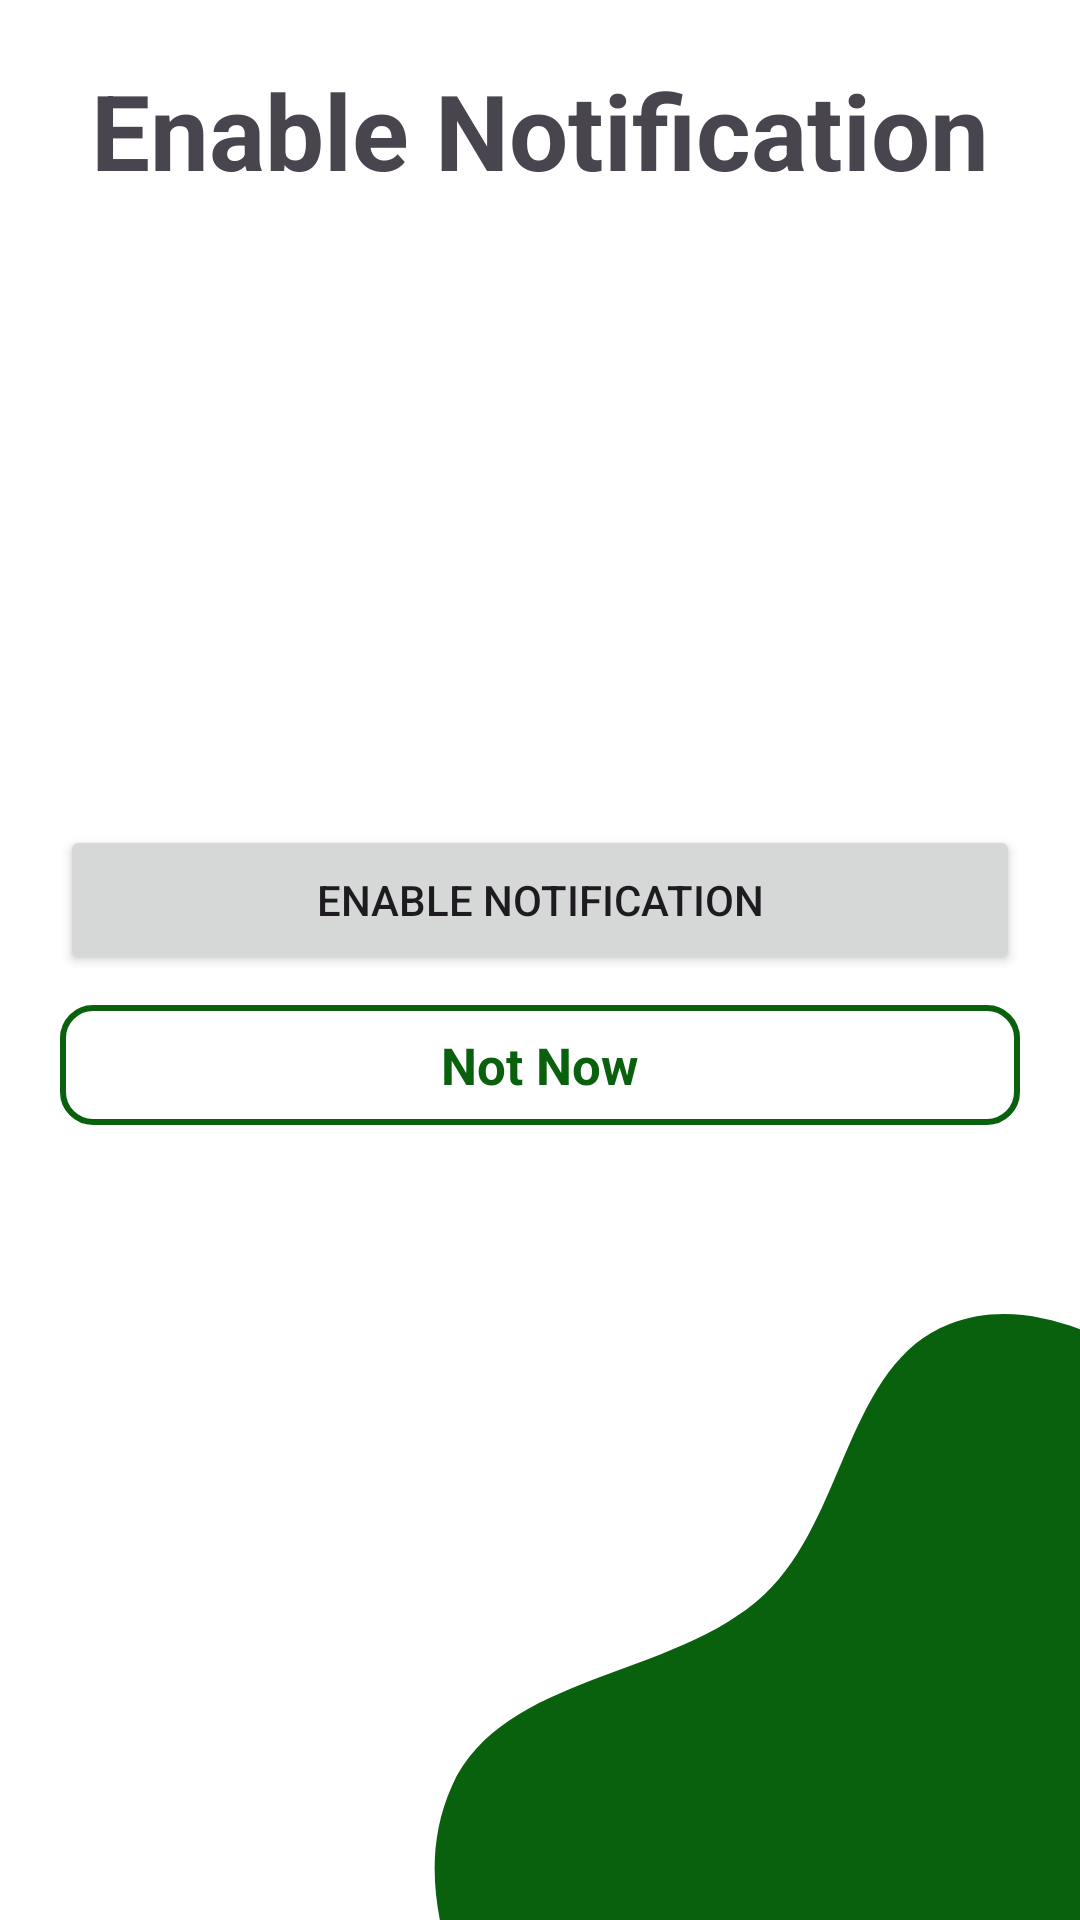

Layout XML and referenced resources for this Android screen:
<!-- AndroidManifest.xml: application theme Theme.MyGrocery -->
<!-- res/layout/activity_enable_notification.xml -->
<?xml version="1.0" encoding="utf-8"?>
<RelativeLayout xmlns:android="http://schemas.android.com/apk/res/android"
    xmlns:app="http://schemas.android.com/apk/res-auto"
    xmlns:tools="http://schemas.android.com/tools"
    android:id="@+id/main"
    android:layout_width="match_parent"
    android:layout_height="match_parent"
    android:background="@color/white"
    tools:context=".ui.activity.EnableNotificationActivity">

    <TextView
        android:layout_width="wrap_content"
        android:layout_height="wrap_content"
        android:layout_centerHorizontal="true"
        android:text="@string/enable_notification"
        android:textStyle="bold"
        android:lineSpacingExtra="15dp"
        android:layout_marginEnd="20dp"
        android:layout_marginTop="20dp"
        android:layout_marginStart="20dp"
        android:textSize="35sp"
        tools:ignore="RtlHardcoded" />

    <LinearLayout
        android:layout_width="match_parent"
        android:layout_height="wrap_content"
        android:layout_centerInParent="true"
        android:layout_marginStart="20dp"
        android:layout_marginEnd="20dp"
        android:orientation="vertical">

        <Button
            android:id="@+id/enableNotification"
            android:layout_width="match_parent"
            android:layout_height="50dp"
            android:layout_marginTop="10dp"
            android:text="@string/enable_notification"/>

        <RelativeLayout
            android:id="@+id/notNow"
            android:layout_width="match_parent"
            android:layout_height="40dp"
            android:layout_marginTop="10dp"
            android:background="@drawable/btn_outer">

            <TextView
                android:layout_width="wrap_content"
                android:layout_height="wrap_content"
                android:layout_centerInParent="true"
                android:textStyle="bold"
                android:textSize="17sp"
                android:textColor="@color/primaryDark"
                android:text="@string/not_now"/>

        </RelativeLayout>

    </LinearLayout>

    <ImageView
        android:layout_width="wrap_content"
        android:layout_height="wrap_content"
        android:layout_alignParentEnd="true"
        android:layout_alignParentBottom="true"
        android:contentDescription="@string/todo"
        android:scaleType="fitXY"
        android:src="@drawable/ic_login_vector"
        tools:ignore="ImageContrastCheck" />

</RelativeLayout>
<!-- resources referenced by this layout -->
<resources>
  <color name="primaryDark">#09610D</color>
  <color name="white">#FFFFFFFF</color>
  <!-- drawable btn_outer (drawable) -->
  <?xml version="1.0" encoding="utf-8"?>
  <shape xmlns:android="http://schemas.android.com/apk/res/android">
  
      
      <solid android:color="#FFFFFF" />
  
      
      <stroke android:width="2dp" android:color="@color/primaryDark" />
  
      
      <corners android:radius="10dp" />
  
  </shape>
  <!-- drawable ic_login_vector (drawable) -->
  <vector xmlns:android="http://schemas.android.com/apk/res/android"
      android:width="216dp"
      android:height="202dp"
      android:viewportWidth="216"
      android:viewportHeight="202">
      <path
          android:pathData="M110.7,93.62C137.93,68.34 138.21,16.47 172.55,3.33C206.54,-9.67 239.83,18.95 272.56,31.7C300.64,42.64 323.77,60.07 350.99,72.85C390.85,91.56 452.71,83.96 470.26,124.5C486.97,163.09 437.35,203.26 425.56,245.11C414.13,285.69 426.5,331.82 402.01,366.7C376.8,402.6 335.03,435.34 292.39,434.75C248.36,434.15 224.34,385.43 187.05,363.75C162.54,349.51 134.84,344.01 110.73,329.15C81.89,311.39 49.42,297.16 31.84,268.15C12.12,235.61 -9.74,193.61 6.62,157.4C23.63,119.75 80.26,121.89 110.7,93.62Z"
          android:fillColor="@color/primaryDark"
          android:fillType="evenOdd"/>
  </vector>
  <string name="enable_notification">Enable Notification</string>
  <string name="not_now">Not Now</string>
  <string name="todo">TODO</string>
  <style name="Theme.MyGrocery" parent="Base.Theme.MyGrocery" />
  <style name="Base.Theme.MyGrocery" parent="Theme.Material3.DayNight.NoActionBar">
          <item name="colorPrimary">@color/primaryColor</item>
          <item name="colorPrimaryDark">@color/primaryDark</item>
          <item name="colorAccent">#009D05</item>
  
          <item name="android:windowContentTransitions">true</item>
          <item name="android:windowSharedElementEnterTransition">@android:transition/move</item>
          <item name="android:windowSharedElementExitTransition">@android:transition/move</item>
      </style>
  <color name="primaryColor">#2B902F</color>
</resources>
